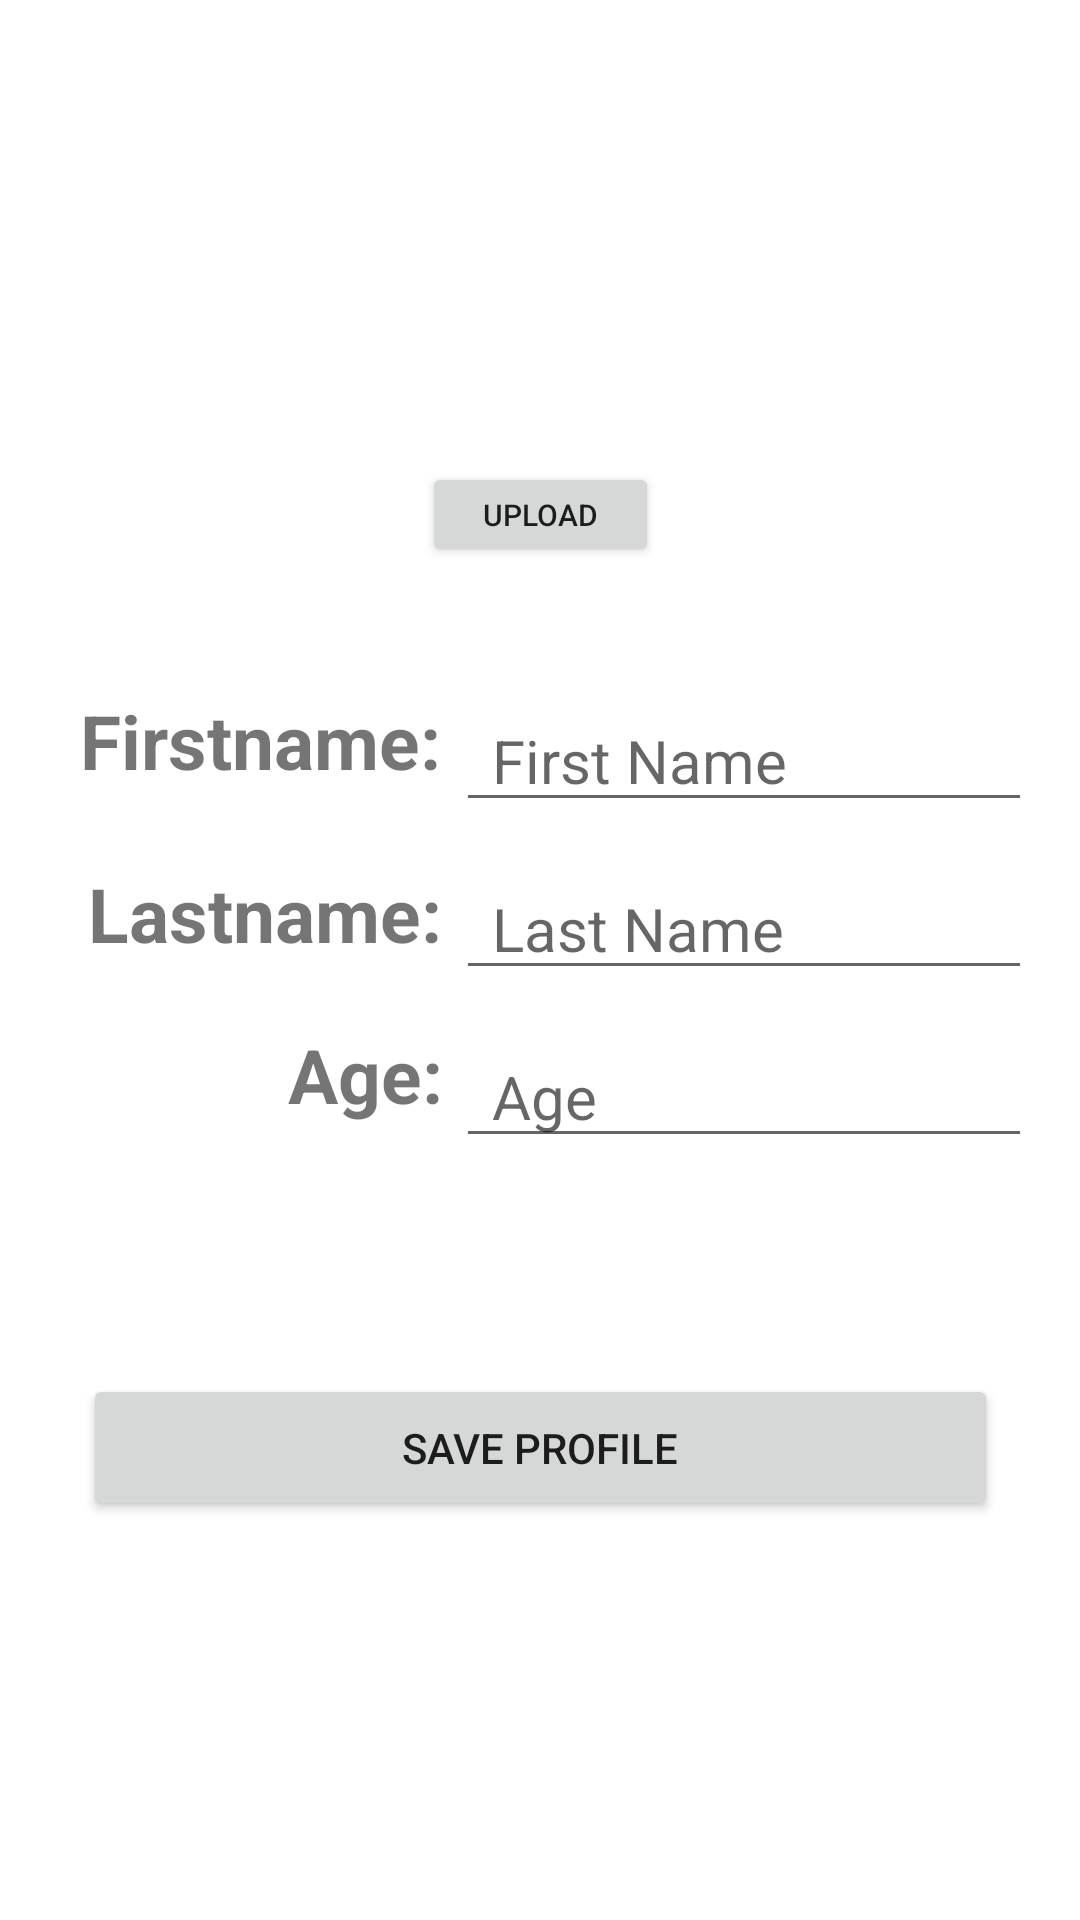

Layout XML and referenced resources for this Android screen:
<!-- AndroidManifest.xml: application theme Theme.MyApplication -->
<!-- res/layout/fragment_update_profile.xml -->
<?xml version="1.0" encoding="utf-8"?>
<androidx.constraintlayout.widget.ConstraintLayout xmlns:android="http://schemas.android.com/apk/res/android"
    xmlns:tools="http://schemas.android.com/tools"
    android:layout_width="match_parent"
    android:layout_height="match_parent"
    xmlns:app="http://schemas.android.com/apk/res-auto"
    tools:context=".fragments.profile.UpdateProfile">

    <Button
        android:id="@+id/edit_img"
        android:layout_width="79dp"
        android:layout_height="35dp"
        android:text="upload"
        android:textSize="10dp"
        app:layout_constraintEnd_toEndOf="parent"
        app:layout_constraintStart_toStartOf="parent"
        app:layout_constraintTop_toBottomOf="@+id/edit_profilePic" />

    <ImageView
        android:id="@+id/edit_profilePic"
        android:layout_width="118dp"
        android:layout_height="110dp"
        android:layout_marginTop="44dp"
        app:layout_constraintEnd_toEndOf="parent"
        app:layout_constraintHorizontal_bias="0.498"
        app:layout_constraintStart_toStartOf="parent"
        app:layout_constraintTop_toTopOf="parent"
        tools:srcCompat="@tools:sample/avatars" />

    <EditText
        android:id="@+id/edit_firstName_txt"
        android:layout_width="192dp"
        android:layout_height="44dp"
        android:layout_marginTop="76dp"
        android:layout_marginEnd="16dp"
        android:ems="10"
        android:hint="First Name"
        android:inputType="textPersonName"
        android:paddingStart="12dp"
        android:paddingEnd="12dp"
        android:textSize="20dp"
        app:layout_constraintEnd_toEndOf="parent"
        app:layout_constraintTop_toBottomOf="@+id/edit_profilePic" />

    <EditText
        android:id="@+id/edit_lastName_txt"
        android:layout_width="192dp"
        android:layout_height="44dp"
        android:layout_marginTop="12dp"
        android:layout_marginEnd="16dp"
        android:ems="10"
        android:hint="Last Name"
        android:inputType="textPersonName"
        android:paddingStart="12dp"
        android:paddingEnd="12dp"
        android:textSize="20dp"
        app:layout_constraintEnd_toEndOf="parent"
        app:layout_constraintHorizontal_bias="1.0"
        app:layout_constraintStart_toStartOf="parent"
        app:layout_constraintTop_toBottomOf="@+id/edit_firstName_txt" />

    <EditText
        android:id="@+id/edit_age_txt"
        android:layout_width="192dp"
        android:layout_height="44dp"
        android:layout_marginTop="12dp"
        android:layout_marginEnd="16dp"
        android:ems="10"
        android:hint="Age"
        android:inputType="number"
        android:paddingStart="12dp"
        android:paddingEnd="12dp"
        android:textSize="20dp"
        app:layout_constraintEnd_toEndOf="parent"
        app:layout_constraintHorizontal_bias="1.0"
        app:layout_constraintStart_toStartOf="parent"
        app:layout_constraintTop_toBottomOf="@+id/edit_lastName_txt" />

    <Button
        android:id="@+id/save_btn"
        android:layout_width="305dp"
        android:layout_height="49dp"
        android:layout_marginTop="72dp"
        android:text="Save profile"
        app:layout_constraintEnd_toEndOf="parent"
        app:layout_constraintStart_toStartOf="parent"
        app:layout_constraintTop_toBottomOf="@+id/edit_age_txt" />

    <TextView
        android:id="@+id/textView5"
        android:layout_width="wrap_content"
        android:layout_height="wrap_content"
        android:layout_marginTop="76dp"
        android:text="Firstname:"
        android:textSize="25dp"
        android:textStyle="bold"
        app:layout_constraintEnd_toStartOf="@+id/edit_firstName_txt"
        app:layout_constraintHorizontal_bias="0.846"
        app:layout_constraintStart_toStartOf="parent"
        app:layout_constraintTop_toBottomOf="@+id/edit_profilePic" />

    <TextView
        android:id="@+id/textView6"
        android:layout_width="wrap_content"
        android:layout_height="wrap_content"
        android:layout_marginTop="24dp"
        android:text="Lastname:"
        android:textSize="25dp"
        android:textStyle="bold"
        app:layout_constraintEnd_toStartOf="@+id/edit_firstName_txt"
        app:layout_constraintHorizontal_bias="0.862"
        app:layout_constraintStart_toStartOf="parent"
        app:layout_constraintTop_toBottomOf="@+id/textView5" />

    <TextView
        android:id="@+id/textView7"
        android:layout_width="wrap_content"
        android:layout_height="wrap_content"
        android:layout_marginTop="20dp"
        android:text="Age:"
        android:textSize="25dp"
        android:textStyle="bold"
        app:layout_constraintEnd_toStartOf="@+id/edit_firstName_txt"
        app:layout_constraintHorizontal_bias="0.957"
        app:layout_constraintStart_toStartOf="parent"
        app:layout_constraintTop_toBottomOf="@+id/textView6" />



</androidx.constraintlayout.widget.ConstraintLayout>
<!-- resources referenced by this layout -->
<resources>
  <style name="Theme.MyApplication" parent="Theme.MaterialComponents.DayNight.DarkActionBar">
          
          <item name="colorPrimary">#FF5722</item>
          <item name="colorPrimaryVariant">#000000</item>
          <item name="colorOnPrimary">@color/white</item>
          
          <item name="colorSecondary">#000000</item>
          <item name="colorSecondaryVariant">#4CAF50</item>
          <item name="colorOnSecondary">@color/white</item>
          
          <item name="android:statusBarColor" tools:targetApi="l">?attr/colorPrimaryVariant</item>
          
      </style>
  <!-- not gathered from this repository: default colours our renderer supplied (Android Studio template values) -->
  <color name="white">#FFFFFFFF</color>
</resources>
